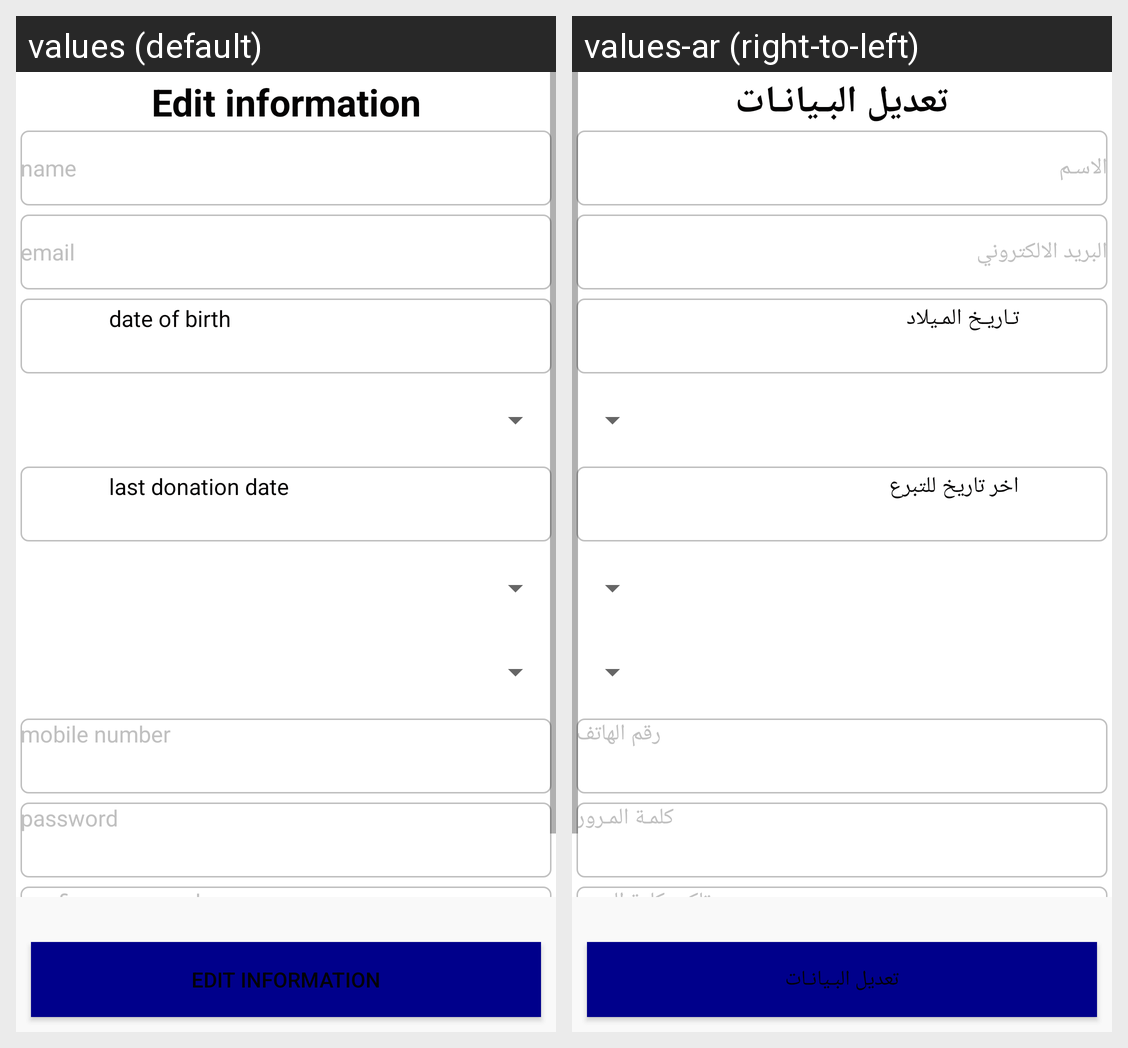

The same Android screen rendered under two of its app's locales, left to right. List the strings drawn on it with the default value and each locale's translation.
Android screen res/layout/fragment_info.xml rendered under 2 locales, left to right: values (default), values-ar (right-to-left). Device: Nexus 5 (rendered at 1080×1920; each locale shown at half size, 540×960, under a caption strip naming it); theme AppTheme.
Strings drawn on this screen, with the default value and each locale's value (text and hints the layout hard-codes, and strings that could not be matched under every locale, appear in the picture but are not listed):

modify_information
  values: Edit information
  values-ar: تعديل البـيانـات

name
  values: name
  values-ar: الاسـم

email
  values: email
  values-ar: البريد الالكتروني

date_of_birth
  values: date of birth
  values-ar: تـاريـخ المـيلاد

last_donation
  values: last donation date
  values-ar: اخر تاريخ للتبرع

mob_phone
  values: mobile number
  values-ar: رقم الهاتف

password
  values: password
  values-ar: كلمـة المـرور

pass_confirm
  values: confirm password
  values-ar: تاكيد كلمة المرور
